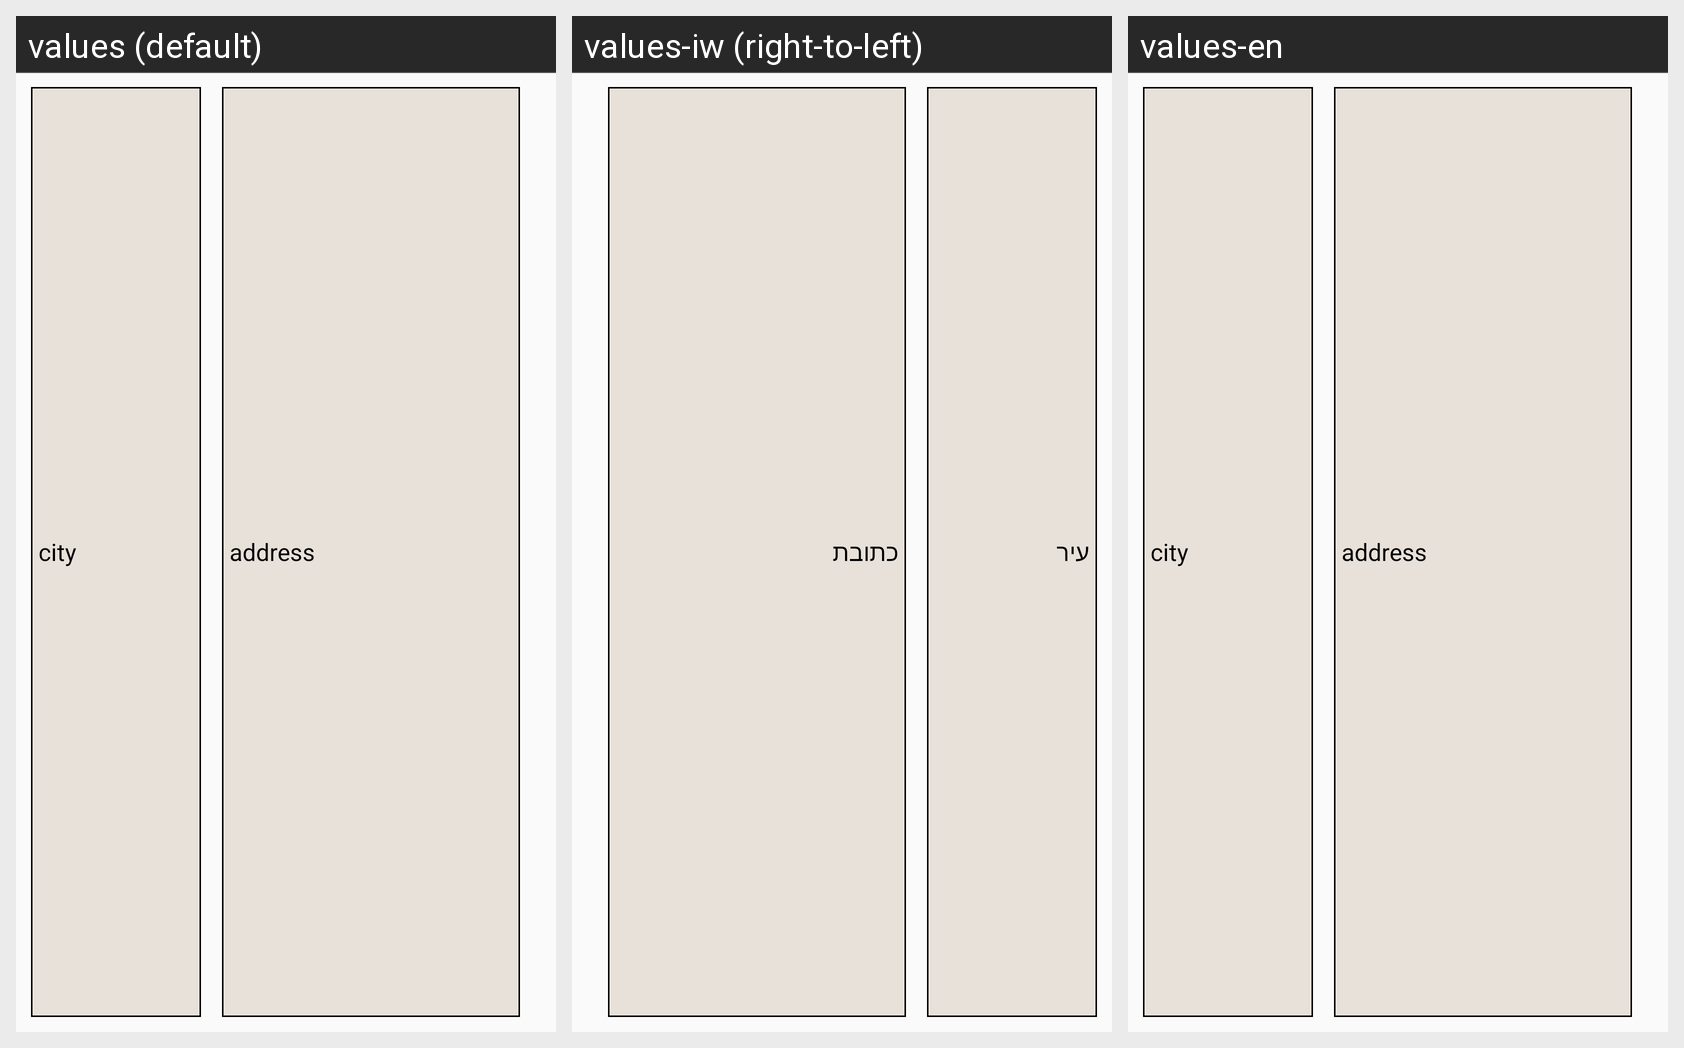

Translations of the strings shown on this Android screen, per locale in the grid:
Android screen res/layout/custom_auto_complete_text_view.xml rendered under 3 locales, left to right: values (default), values-iw (right-to-left), values-en. Device: Nexus 5 (rendered at 1080×1920; each locale shown at half size, 540×960, under a caption strip naming it); theme AppTheme.
Strings drawn on this screen, with the default value and each locale's value (text and hints the layout hard-codes, and strings that could not be matched under every locale, appear in the picture but are not listed):

city
  values: city
  values-iw: עיר
  values-en: city

adress
  values: address
  values-iw: כתובת
  values-en: address
